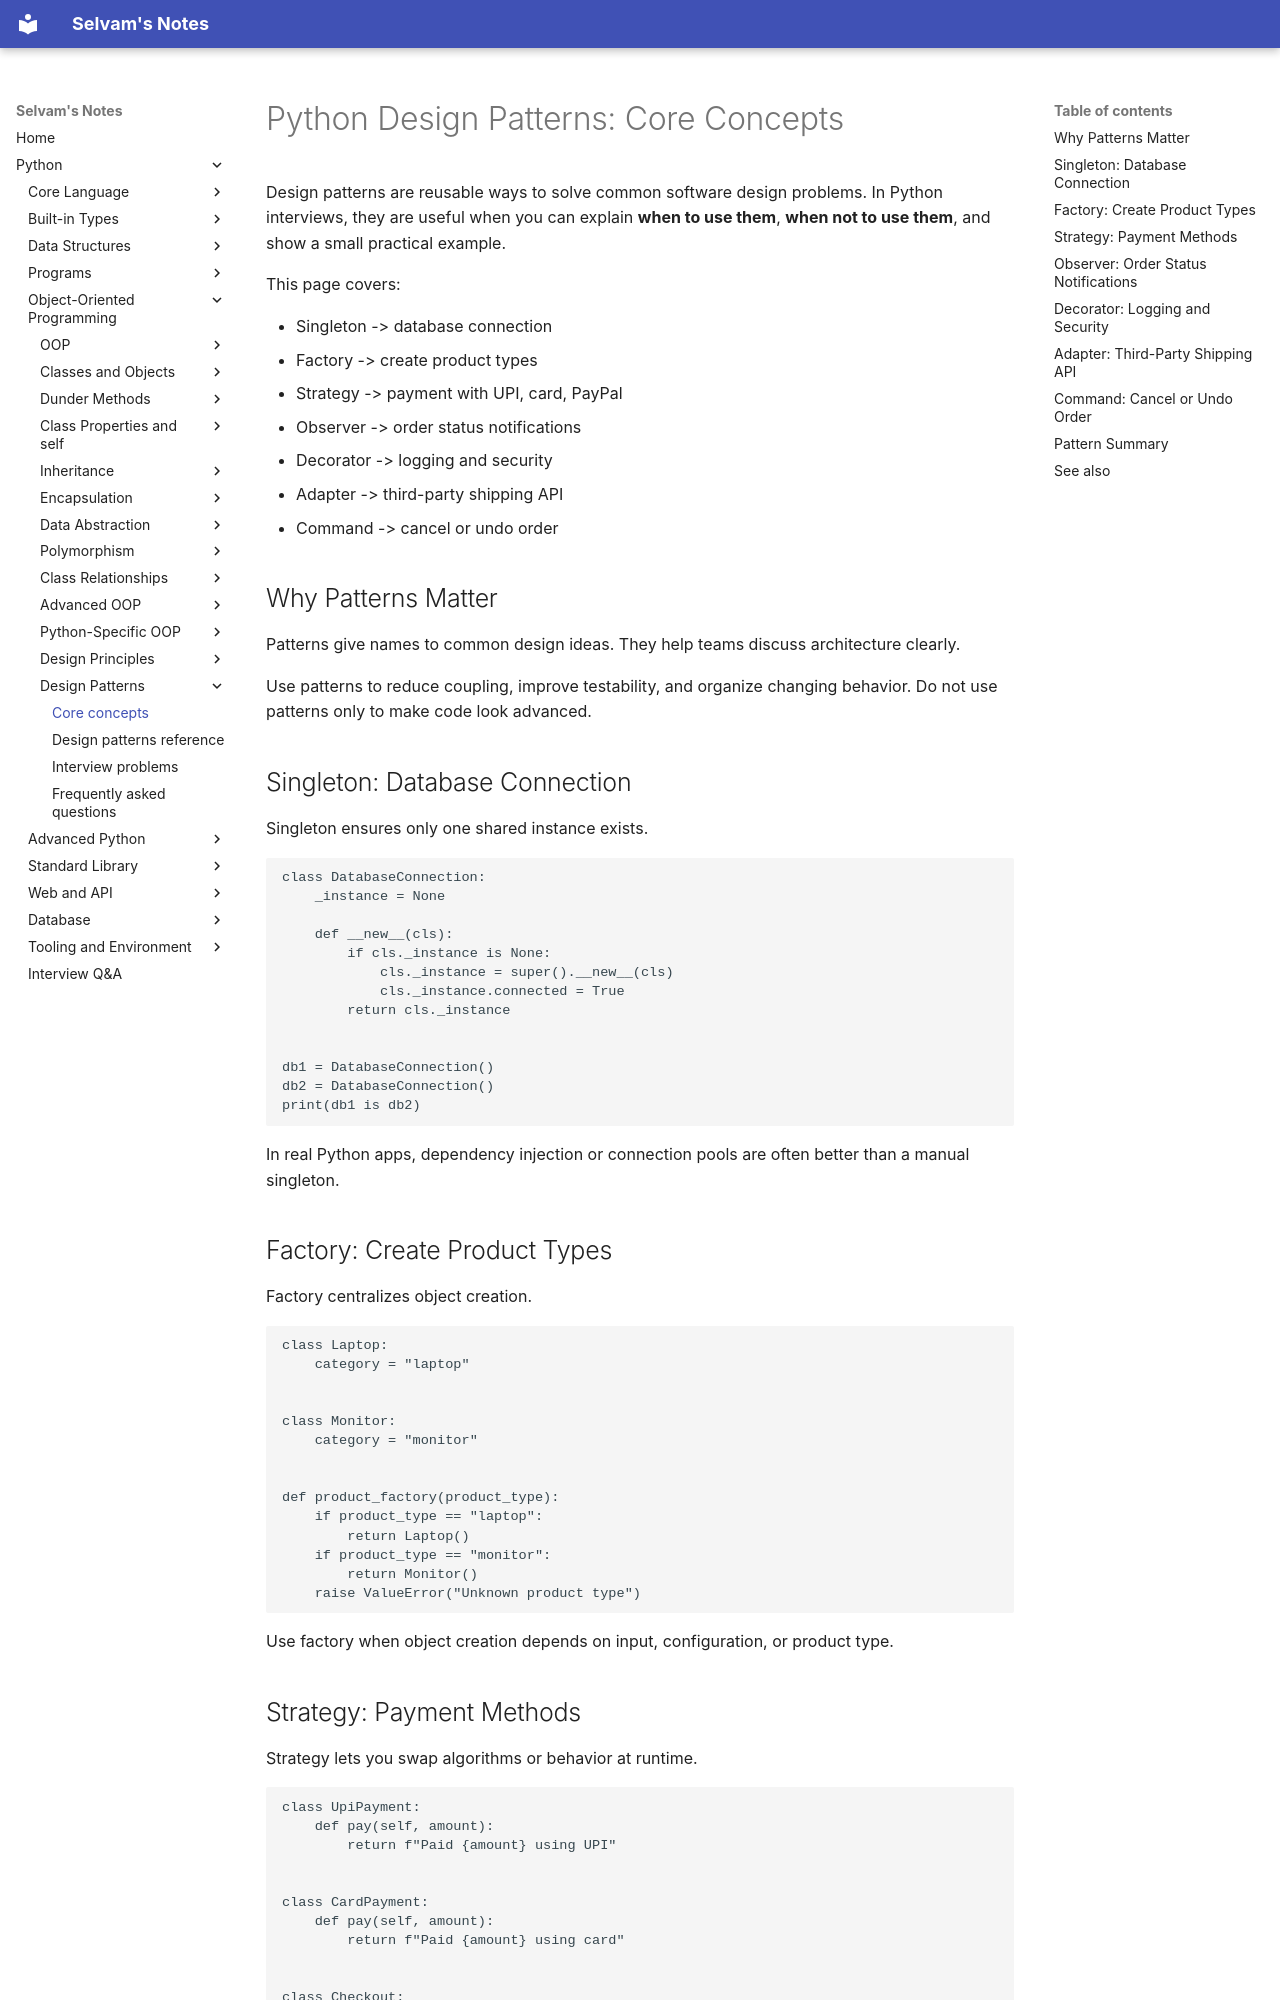

repository: jselvam/notes · page: python/design-patterns/core-concepts/index.html · generator: mkdocs

# Python Design Patterns: Core Concepts

Design patterns are reusable ways to solve common software design problems. In Python interviews, they are useful when you can explain **when to use them**, **when not to use them**, and show a small practical example.

This page covers:

- Singleton -> database connection
- Factory -> create product types
- Strategy -> payment with UPI, card, PayPal
- Observer -> order status notifications
- Decorator -> logging and security
- Adapter -> third-party shipping API
- Command -> cancel or undo order

## Why Patterns Matter

Patterns give names to common design ideas. They help teams discuss architecture clearly.

Use patterns to reduce coupling, improve testability, and organize changing behavior. Do not use patterns only to make code look advanced.

## Singleton: Database Connection

Singleton ensures only one shared instance exists.

```python
class DatabaseConnection:
    _instance = None

    def __new__(cls):
        if cls._instance is None:
            cls._instance = super().__new__(cls)
            cls._instance.connected = True
        return cls._instance


db1 = DatabaseConnection()
db2 = DatabaseConnection()
print(db1 is db2)
```

In real Python apps, dependency injection or connection pools are often better than a manual singleton.

## Factory: Create Product Types

Factory centralizes object creation.

```python
class Laptop:
    category = "laptop"


class Monitor:
    category = "monitor"


def product_factory(product_type):
    if product_type == "laptop":
        return Laptop()
    if product_type == "monitor":
        return Monitor()
    raise ValueError("Unknown product type")
```

Use factory when object creation depends on input, configuration, or product type.
